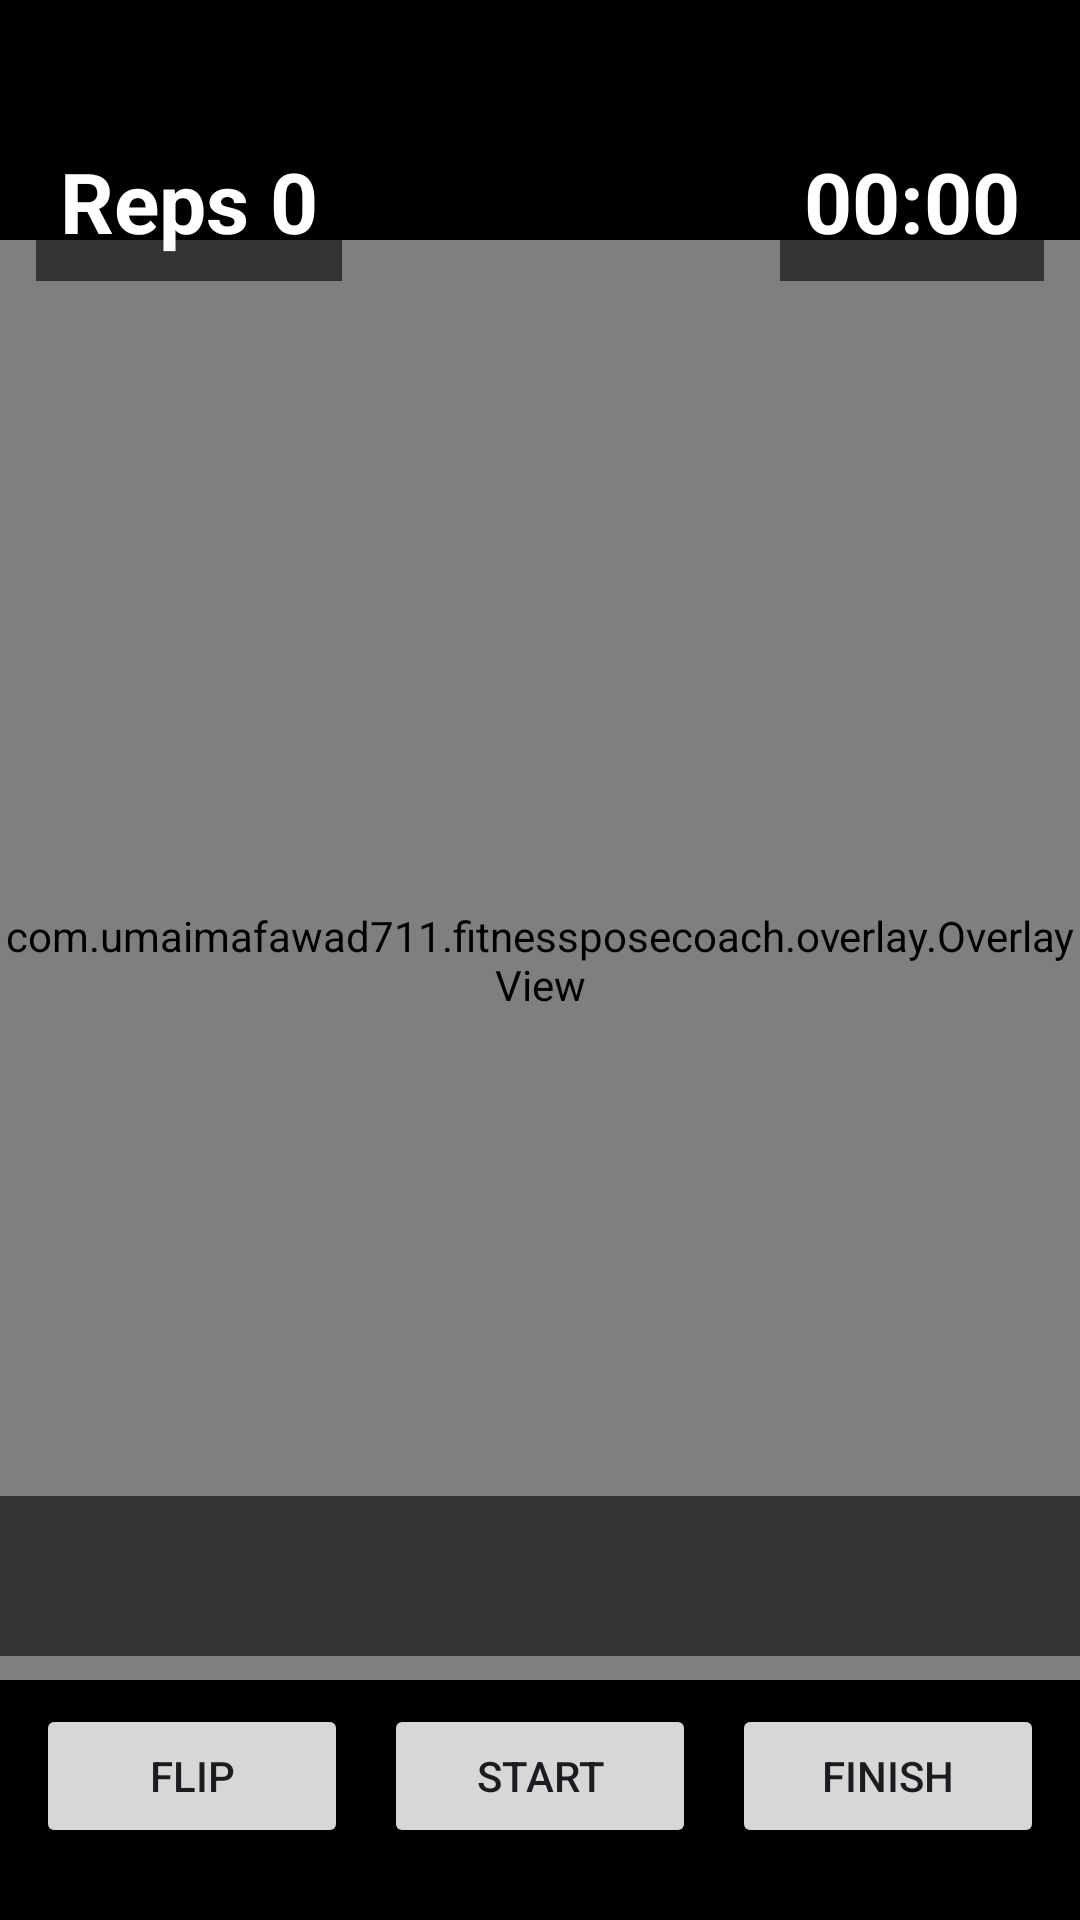

Write the Android layout XML for this screen, with the resource values it uses.
<!-- AndroidManifest.xml: application theme Theme.FitnessPoseCoach -->
<!-- res/layout/fragment_camera.xml -->
<?xml version="1.0" encoding="utf-8"?>
<androidx.constraintlayout.widget.ConstraintLayout xmlns:android="http://schemas.android.com/apk/res/android"
    xmlns:app="http://schemas.android.com/apk/res-auto"
    android:layout_width="match_parent"
    android:layout_height="match_parent"
    android:background="#000000">

    <androidx.camera.view.PreviewView
        android:id="@+id/previewView"
        android:layout_width="0dp"
        android:layout_height="0dp"
        app:implementationMode="compatible"
        app:scaleType="fitCenter"
        app:layout_constraintDimensionRatio="H,3:4"
        app:layout_constraintTop_toTopOf="parent"
        app:layout_constraintBottom_toBottomOf="parent"
        app:layout_constraintStart_toStartOf="parent"
        app:layout_constraintEnd_toEndOf="parent" />

    <com.umaimafawad711.fitnessposecoach.overlay.OverlayView
        android:id="@+id/overlay"
        android:layout_width="0dp"
        android:layout_height="0dp"
        app:layout_constraintDimensionRatio="H,3:4"
        app:layout_constraintTop_toTopOf="parent"
        app:layout_constraintBottom_toBottomOf="parent"
        app:layout_constraintStart_toStartOf="parent"
        app:layout_constraintEnd_toEndOf="parent" />

    <TextView
        android:id="@+id/tvDebug"
        android:layout_width="0dp"
        android:layout_height="wrap_content"
        android:background="#99000000"
        android:padding="8dp"
        android:textColor="#FFFFFF"
        android:textSize="12sp"
        app:layout_constraintTop_toTopOf="parent"
        app:layout_constraintStart_toStartOf="parent"
        app:layout_constraintEnd_toEndOf="parent" />

    <TextView
        android:id="@+id/tvReps"
        android:layout_width="wrap_content"
        android:layout_height="wrap_content"
        android:layout_marginStart="12dp"
        android:layout_marginTop="8dp"
        android:background="#99000000"
        android:padding="8dp"
        android:text="Reps 0"
        android:textColor="#FFFFFF"
        android:textSize="28sp"
        android:textStyle="bold"
        app:layout_constraintTop_toBottomOf="@id/tvDebug"
        app:layout_constraintStart_toStartOf="parent" />

    <TextView
        android:id="@+id/tvTimer"
        android:layout_width="wrap_content"
        android:layout_height="wrap_content"
        android:layout_marginTop="8dp"
        android:layout_marginEnd="12dp"
        android:background="#99000000"
        android:padding="8dp"
        android:text="00:00"
        android:textColor="#FFFFFF"
        android:textSize="28sp"
        android:textStyle="bold"
        app:layout_constraintTop_toBottomOf="@id/tvDebug"
        app:layout_constraintEnd_toEndOf="parent" />

    <TextView
        android:id="@+id/tvFeedback"
        android:layout_width="0dp"
        android:layout_height="wrap_content"
        android:layout_marginBottom="16dp"
        android:background="#99000000"
        android:gravity="center"
        android:padding="12dp"
        android:textColor="#FFFFFF"
        android:textSize="22sp"
        android:textStyle="bold"
        app:layout_constraintBottom_toTopOf="@id/controls"
        app:layout_constraintStart_toStartOf="parent"
        app:layout_constraintEnd_toEndOf="parent" />

    <LinearLayout
        android:id="@+id/controls"
        android:layout_width="0dp"
        android:layout_height="wrap_content"
        android:layout_marginStart="12dp"
        android:layout_marginEnd="12dp"
        android:layout_marginBottom="24dp"
        android:orientation="horizontal"
        app:layout_constraintBottom_toBottomOf="parent"
        app:layout_constraintStart_toStartOf="parent"
        app:layout_constraintEnd_toEndOf="parent">

        <Button
            android:id="@+id/btnFlip"
            android:layout_width="0dp"
            android:layout_height="wrap_content"
            android:layout_marginEnd="6dp"
            android:layout_weight="1"
            android:text="Flip" />

        <Button
            android:id="@+id/btnStartPause"
            android:layout_width="0dp"
            android:layout_height="wrap_content"
            android:layout_marginStart="6dp"
            android:layout_marginEnd="6dp"
            android:layout_weight="1"
            android:text="Start" />

        <Button
            android:id="@+id/btnFinish"
            android:layout_width="0dp"
            android:layout_height="wrap_content"
            android:layout_marginStart="6dp"
            android:layout_weight="1"
            android:text="Finish" />
    </LinearLayout>

    <LinearLayout
        android:id="@+id/permissionGroup"
        android:layout_width="wrap_content"
        android:layout_height="wrap_content"
        android:gravity="center"
        android:orientation="vertical"
        android:visibility="gone"
        app:layout_constraintTop_toTopOf="parent"
        app:layout_constraintBottom_toBottomOf="parent"
        app:layout_constraintStart_toStartOf="parent"
        app:layout_constraintEnd_toEndOf="parent">

        <TextView
            android:layout_width="wrap_content"
            android:layout_height="wrap_content"
            android:padding="16dp"
            android:text="Camera permission is required to track your pose. Video never leaves your device."
            android:textColor="#FFFFFF" />

        <Button
            android:id="@+id/btnGrant"
            android:layout_width="wrap_content"
            android:layout_height="wrap_content"
            android:text="Grant permission" />
    </LinearLayout>
</androidx.constraintlayout.widget.ConstraintLayout>
<!-- resources referenced by this layout -->
<resources>
  <style name="Theme.FitnessPoseCoach" parent="Base.Theme.FitnessPoseCoach" />
  <style name="Base.Theme.FitnessPoseCoach" parent="Theme.Material3.DayNight.NoActionBar">
          
          
      </style>
</resources>
